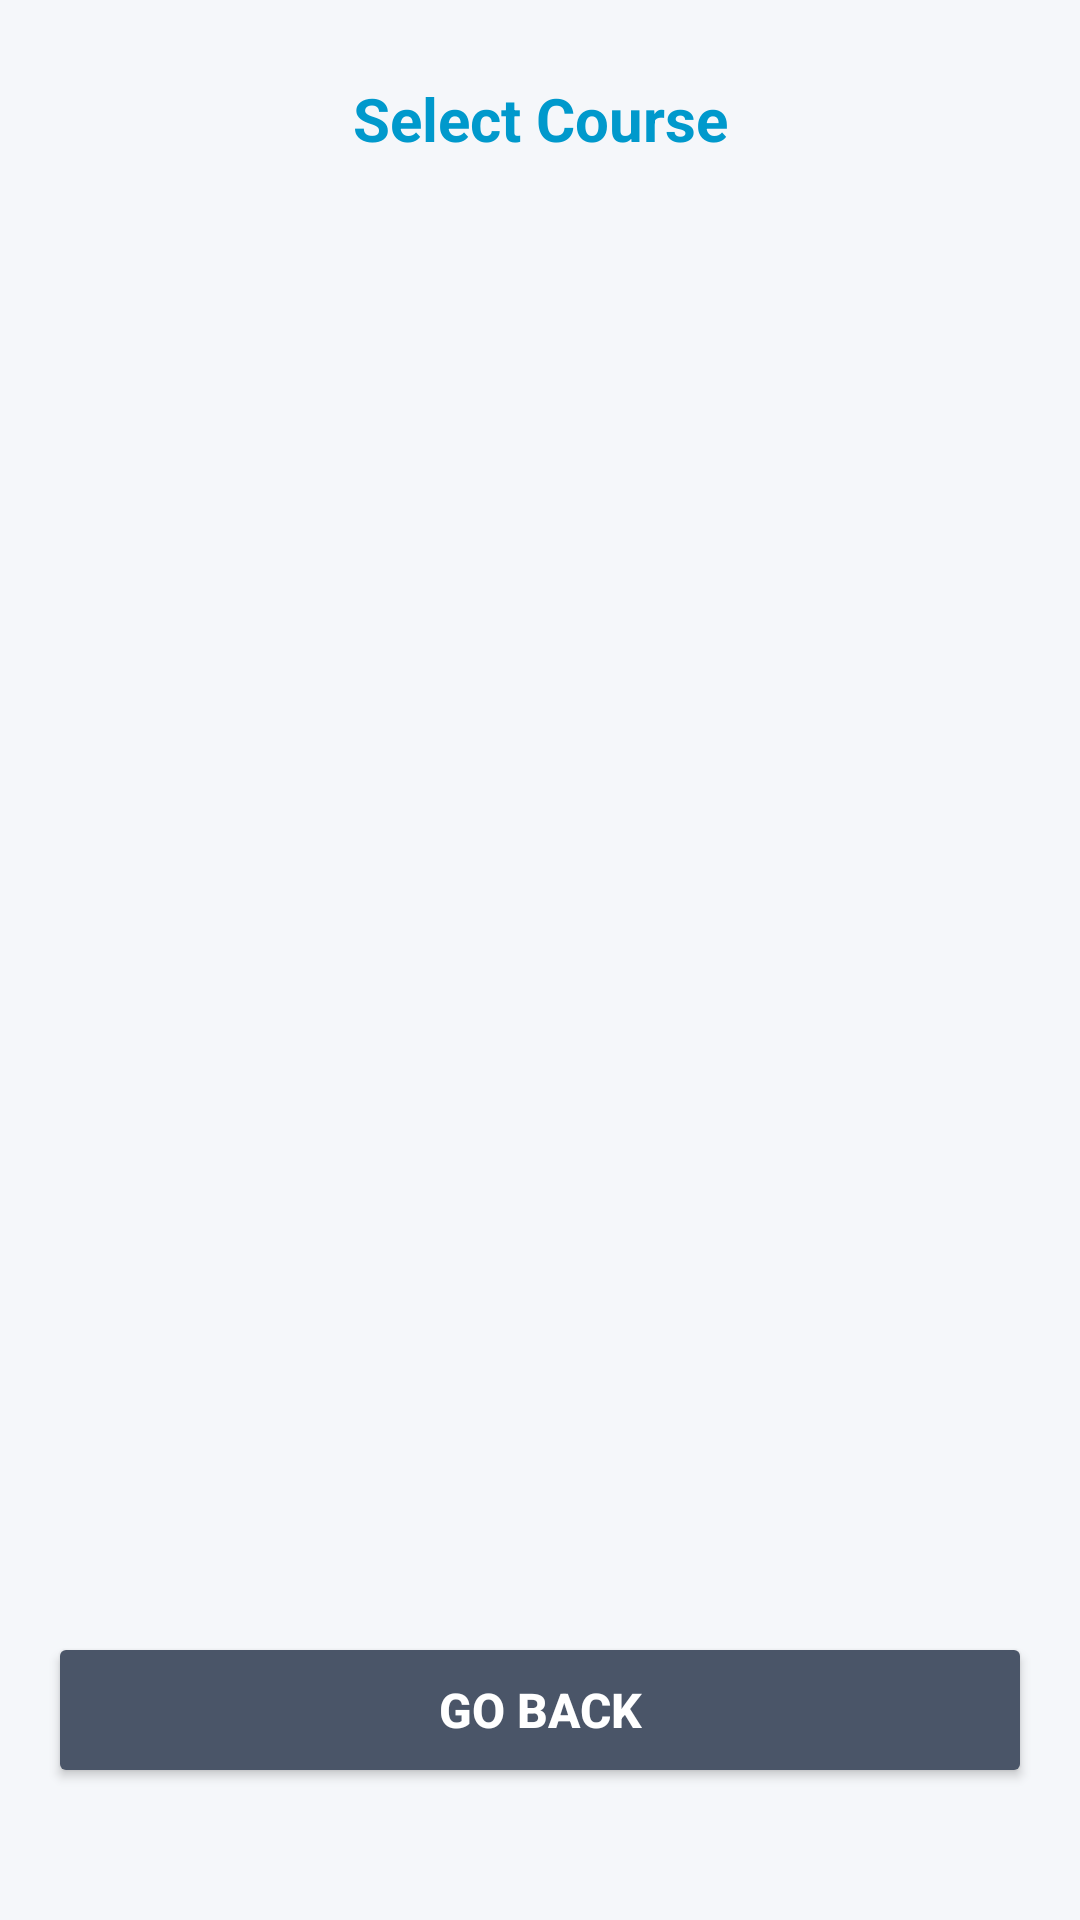

Produce the Android XML layout that renders to this screen, including the resource entries it uses.
<!-- AndroidManifest.xml: application theme Theme.KIU_TAS -->
<!-- res/layout/activity_database_link.xml -->
<?xml version="1.0" encoding="utf-8"?>
<LinearLayout xmlns:android="http://schemas.android.com/apk/res/android"
    android:layout_width="match_parent"
    android:layout_height="match_parent"
    android:orientation="vertical"
    android:background="#F5F7FA"
    android:padding="16dp">

    <TextView
        android:id="@+id/tvCurrentLevel"
        android:layout_width="match_parent"
        android:layout_height="wrap_content"
        android:text="Select Course"
        android:textColor="@android:color/holo_blue_dark"
        android:textSize="20sp"
        android:textStyle="bold"
        android:padding="10dp"
        android:gravity="center"/>

    <androidx.recyclerview.widget.RecyclerView
        android:id="@+id/rvDatabaseBrowser"
        android:layout_width="match_parent"
        android:layout_height="0dp"
        android:layout_weight="1"
        android:layout_marginTop="10dp"/>

    <Button
        android:id="@+id/btnBackLevel"
        android:layout_width="match_parent"
        android:layout_height="52dp"
        android:layout_marginTop="12dp"
        android:layout_marginBottom="28dp"
        android:backgroundTint="#4A5568"
        android:text="Go Back"
        android:textColor="@android:color/white"
        android:textSize="16sp"
        android:textStyle="bold"
        android:insetTop="0dp"
        android:insetBottom="0dp"
        android:visibility="visible" />

</LinearLayout>
<!-- resources referenced by this layout -->
<resources>
  <style name="Theme.KIU_TAS" parent="Base.Theme.KIU_TAS" />
  <style name="Base.Theme.KIU_TAS" parent="Theme.Material3.DayNight.NoActionBar">
          
          
      </style>
</resources>
